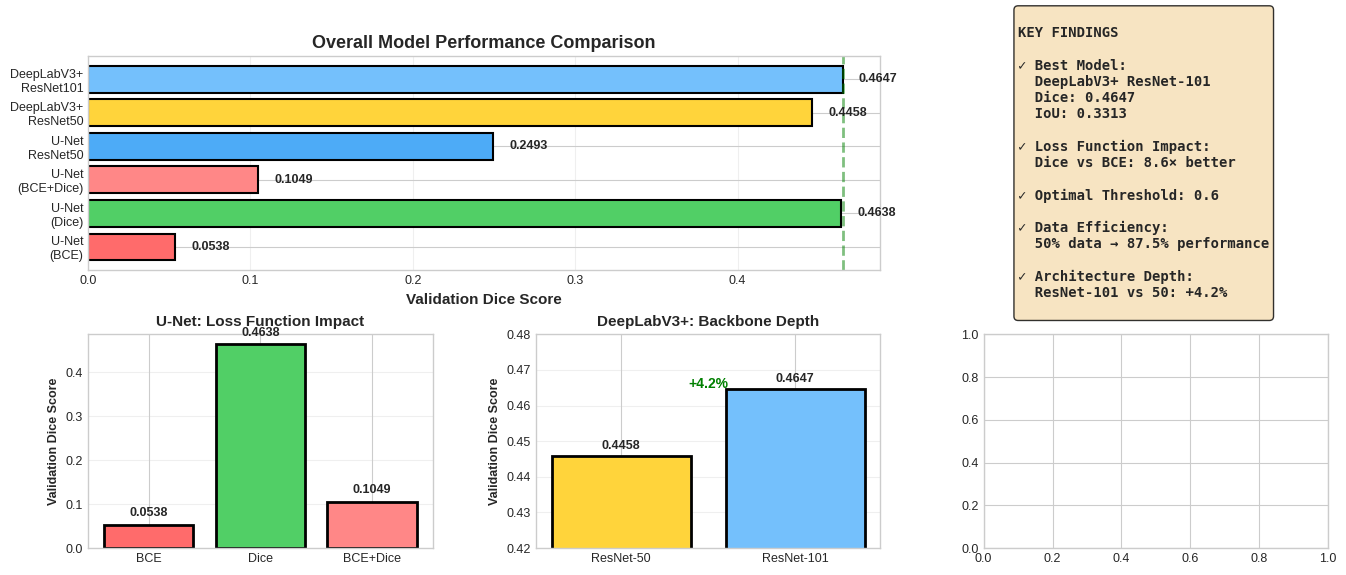

Python code for this plot: (Note: this script raises an exception after producing the figure.)
"""
Create a comprehensive single-page summary figure for presentations
"""
import pandas as pd
import matplotlib.pyplot as plt
import seaborn as sns
import numpy as np
import json
from pathlib import Path

# Set style
plt.style.use('seaborn-v0_8-whitegrid')
sns.set_palette("Set2")
plt.rcParams['figure.dpi'] = 300
plt.rcParams['font.size'] = 9

# Create output directory
output_dir = Path("Report/figures")
output_dir.mkdir(exist_ok=True, parents=True)

# Create a comprehensive summary figure
fig = plt.figure(figsize=(16, 10))
gs = fig.add_gridspec(3, 3, hspace=0.3, wspace=0.3)

# ============================================================================
# 1. Overall Model Comparison (Top Left)
# ============================================================================
ax1 = fig.add_subplot(gs[0, :2])
models = ['U-Net\n(BCE)', 'U-Net\n(Dice)', 'U-Net\n(BCE+Dice)', 
          'U-Net\nResNet50', 'DeepLabV3+\nResNet50', 'DeepLabV3+\nResNet101']
dice_scores = [0.0538, 0.4638, 0.1049, 0.2493, 0.4458, 0.4647]
colors = ['#ff6b6b', '#51cf66', '#ff8787', '#4dabf7', '#ffd43b', '#74c0fc']

bars = ax1.barh(models, dice_scores, color=colors, edgecolor='black', linewidth=1.5)
ax1.set_xlabel('Validation Dice Score', fontsize=11, fontweight='bold')
ax1.set_title('Overall Model Performance Comparison', fontsize=13, fontweight='bold')
ax1.grid(axis='x', alpha=0.3)

# Add value labels
for i, (bar, val) in enumerate(zip(bars, dice_scores)):
    ax1.text(val + 0.01, i, f'{val:.4f}', va='center', fontweight='bold')

# Highlight best
ax1.axvline(max(dice_scores), color='green', linestyle='--', alpha=0.5, linewidth=2)

# ============================================================================
# 2. Key Finding Highlight (Top Right)
# ============================================================================
ax2 = fig.add_subplot(gs[0, 2])
ax2.axis('off')

# Create text box with key findings
findings_text = """
KEY FINDINGS

✓ Best Model:
  DeepLabV3+ ResNet-101
  Dice: 0.4647
  IoU: 0.3313

✓ Loss Function Impact:
  Dice vs BCE: 8.6× better

✓ Optimal Threshold: 0.6

✓ Data Efficiency:
  50% data → 87.5% performance

✓ Architecture Depth:
  ResNet-101 vs 50: +4.2%
"""

ax2.text(0.1, 0.5, findings_text, transform=ax2.transAxes, 
         fontsize=10, verticalalignment='center',
         bbox=dict(boxstyle='round', facecolor='wheat', alpha=0.8),
         family='monospace', fontweight='bold')

# ============================================================================
# 3. Loss Function Comparison (Middle Left)
# ============================================================================
ax3 = fig.add_subplot(gs[1, 0])
loss_funcs = ['BCE', 'Dice', 'BCE+Dice']
loss_dice = [0.0538, 0.4638, 0.1049]
loss_colors = ['#ff6b6b', '#51cf66', '#ff8787']

ax3.bar(loss_funcs, loss_dice, color=loss_colors, edgecolor='black', linewidth=2)
ax3.set_ylabel('Validation Dice Score', fontweight='bold')
ax3.set_title('U-Net: Loss Function Impact', fontsize=11, fontweight='bold')
ax3.grid(axis='y', alpha=0.3)

for i, v in enumerate(loss_dice):
    ax3.text(i, v + 0.02, f'{v:.4f}', ha='center', fontweight='bold')

# ============================================================================
# 4. Backbone Comparison (Middle Center)
# ============================================================================
ax4 = fig.add_subplot(gs[1, 1])
backbones = ['ResNet-50', 'ResNet-101']
backbone_dice = [0.4458, 0.4647]
backbone_colors = ['#ffd43b', '#74c0fc']

ax4.bar(backbones, backbone_dice, color=backbone_colors, edgecolor='black', linewidth=2)
ax4.set_ylabel('Validation Dice Score', fontweight='bold')
ax4.set_title('DeepLabV3+: Backbone Depth', fontsize=11, fontweight='bold')
ax4.set_ylim([0.42, 0.48])
ax4.grid(axis='y', alpha=0.3)

for i, v in enumerate(backbone_dice):
    ax4.text(i, v + 0.002, f'{v:.4f}', ha='center', fontweight='bold')

# Add improvement annotation
improvement = ((backbone_dice[1] - backbone_dice[0]) / backbone_dice[0]) * 100
ax4.annotate(f'+{improvement:.1f}%', xy=(0.5, 0.465), fontsize=10, 
             ha='center', fontweight='bold', color='green')

# ============================================================================
# 5. Training Data Size Efficiency (Middle Right)
# ============================================================================
ax5 = fig.add_subplot(gs[1, 2])
with open("data/ablation_training_size_results.json", "r") as f:
    size_data = json.load(f)

sizes = ['25%', '50%', '75%', '100%']
fractions = [0.25, 0.5, 0.75, 1.0]
dice_scores_size = [size_data[s]['val_dice'] for s in sizes]

ax5.plot(fractions, dice_scores_size, marker='o', linewidth=3, 
         markersize=10, color='#4dabf7')
ax5.fill_between(fractions, dice_scores_size, alpha=0.3, color='#4dabf7')
ax5.set_xlabel('Training Data Fraction', fontweight='bold')
ax5.set_ylabel('Validation Dice', fontweight='bold')
ax5.set_title('Data Efficiency Curve', fontsize=11, fontweight='bold')
ax5.set_xticks(fractions)
ax5.set_xticklabels(sizes)
ax5.grid(alpha=0.3)

# Annotate 50% performance
ax5.annotate('87.5% of\nfull performance', 
             xy=(0.5, dice_scores_size[1]), 
             xytext=(0.3, 0.39),
             arrowprops=dict(arrowstyle='->', color='red', lw=2),
             fontsize=9, fontweight='bold', color='red')

# ============================================================================
# 6. Threshold Optimization (Bottom Left)
# ============================================================================
ax6 = fig.add_subplot(gs[2, 0])
with open("data/ablation_threshold_results.json", "r") as f:
    threshold_data = json.load(f)

thresholds = sorted([float(k) for k in threshold_data.keys()])
dice_thresh = [threshold_data[str(t)]['dice'] for t in thresholds]

ax6.plot(thresholds, dice_thresh, marker='s', linewidth=3, 
         markersize=8, color='#ff6b6b', label='Dice Score')
ax6.set_xlabel('Binarization Threshold', fontweight='bold')
ax6.set_ylabel('Dice Score', fontweight='bold')
ax6.set_title('Optimal Threshold = 0.6', fontsize=11, fontweight='bold')
ax6.grid(alpha=0.3)

# Mark optimal
optimal_idx = np.argmax(dice_thresh)
optimal_thresh = thresholds[optimal_idx]
ax6.axvline(optimal_thresh, color='green', linestyle='--', 
            alpha=0.7, linewidth=2, label=f'Optimal: {optimal_thresh}')
ax6.scatter([optimal_thresh], [dice_thresh[optimal_idx]], 
           s=200, color='green', zorder=5, marker='*')
ax6.legend()

# ============================================================================
# 7. Performance Metrics Table (Bottom Center & Right)
# ============================================================================
ax7 = fig.add_subplot(gs[2, 1:])
ax7.axis('tight')
ax7.axis('off')

# Create performance table
table_data = [
    ['Model', 'Dice ↑', 'IoU ↑', 'Loss ↓', 'Rank'],
    ['DeepLabV3+ ResNet-101', '0.4647', '0.3313', '0.6649', '🥇'],
    ['U-Net Dice Loss', '0.4638', '0.4638', '0.5362', '🥈'],
    ['DeepLabV3+ ResNet-50', '0.4458', '0.3209', '0.6796', '🥉'],
    ['U-Net ResNet-50', '0.2493', '0.3053', '0.9324', '4'],
    ['U-Net BCE+Dice', '0.1049', '0.2004', '1.0279', '5'],
    ['U-Net BCE', '0.0538', '0.4638', '0.1112', '6'],
]

table = ax7.table(cellText=table_data, cellLoc='center', loc='center',
                 colWidths=[0.35, 0.15, 0.15, 0.15, 0.10])

table.auto_set_font_size(False)
table.set_fontsize(10)
table.scale(1, 2.5)

# Style header row
for i in range(5):
    cell = table[(0, i)]
    cell.set_facecolor('#2c3e50')
    cell.set_text_props(weight='bold', color='white', fontsize=11)

# Color code rows
colors_rows = ['#74c0fc', '#51cf66', '#ffd43b', '#ffa94d', '#ff8787', '#ff6b6b']
for i in range(1, 7):
    for j in range(5):
        table[(i, j)].set_facecolor(colors_rows[i-1])
        table[(i, j)].set_alpha(0.3)

ax7.set_title('Final Performance Rankings', fontsize=12, fontweight='bold', pad=20)

# ============================================================================
# Main Title
# ============================================================================
fig.suptitle('Scientific Image Forgery Detection: Comprehensive Results Summary', 
             fontsize=16, fontweight='bold', y=0.98)

plt.savefig(output_dir / "comprehensive_summary.png", bbox_inches='tight', dpi=300)
plt.savefig(output_dir / "comprehensive_summary.pdf", bbox_inches='tight')
print(f"✓ Saved comprehensive summary figure: {output_dir / 'comprehensive_summary.png'}")
plt.close()

print("\n" + "="*60)
print("Comprehensive summary figure created successfully!")
print("="*60)
print(f"\nThis single figure summarizes all key findings and can be")
print(f"used for presentations, posters, or quick reference.")
